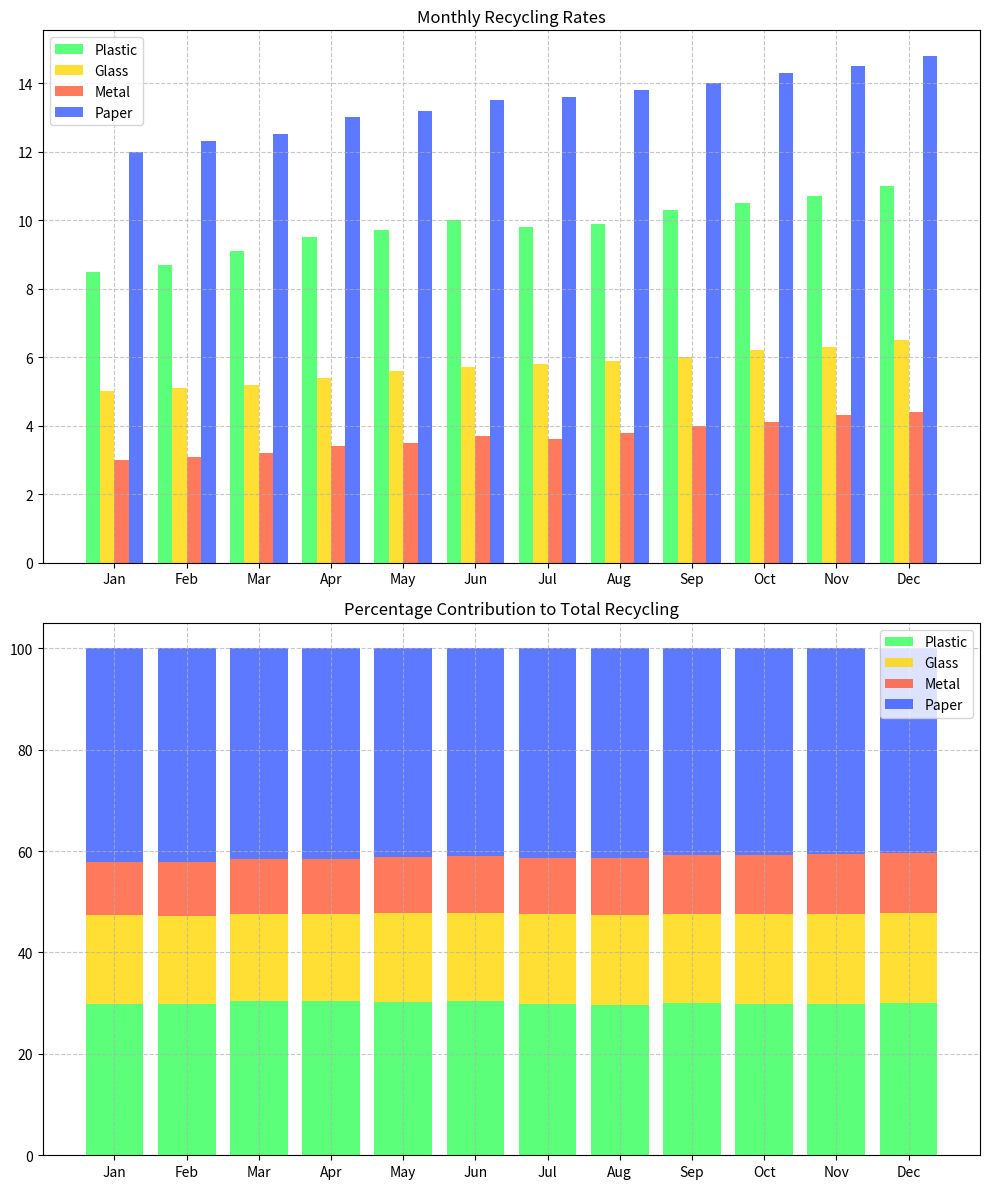

Here is the Python script that generated this plot:
import matplotlib.pyplot as plt
import numpy as np

months = ["Jan", "Feb", "Mar", "Apr", "May", "Jun", "Jul", "Aug", "Sep", "Oct", "Nov", "Dec"]

plastic_recycling = [8.5, 8.7, 9.1, 9.5, 9.7, 10.0, 9.8, 9.9, 10.3, 10.5, 10.7, 11.0]
glass_recycling = [5.0, 5.1, 5.2, 5.4, 5.6, 5.7, 5.8, 5.9, 6.0, 6.2, 6.3, 6.5]
metal_recycling = [3.0, 3.1, 3.2, 3.4, 3.5, 3.7, 3.6, 3.8, 4.0, 4.1, 4.3, 4.4]
paper_recycling = [12.0, 12.3, 12.5, 13.0, 13.2, 13.5, 13.6, 13.8, 14.0, 14.3, 14.5, 14.8]

fig, ax = plt.subplots(nrows=2, ncols=1, figsize=(10, 12))  # Changed to 2 rows and 1 column

bar_width = 0.2
x_indexes = np.arange(len(months))

# Grouped bar chart for monthly recycling rates
ax[0].bar(x_indexes - 1.5 * bar_width, plastic_recycling, width=bar_width, color='#33FF57', alpha=0.8, label='Plastic')
ax[0].bar(x_indexes - 0.5 * bar_width, glass_recycling, width=bar_width, color='#FFD700', alpha=0.8, label='Glass')
ax[0].bar(x_indexes + 0.5 * bar_width, metal_recycling, width=bar_width, color='#FF5733', alpha=0.8, label='Metal')
ax[0].bar(x_indexes + 1.5 * bar_width, paper_recycling, width=bar_width, color='#3357FF', alpha=0.8, label='Paper')

ax[0].set_xticks(x_indexes)
ax[0].set_xticklabels(months)
ax[0].set_title('Monthly Recycling Rates')
ax[0].legend()
ax[0].grid(True, linestyle='--', alpha=0.7)

# Stacked bar chart for percentage contributions
total_recycling = np.array(plastic_recycling) + np.array(glass_recycling) + np.array(metal_recycling) + np.array(paper_recycling)
plastic_percentage = (np.array(plastic_recycling) / total_recycling) * 100
glass_percentage = (np.array(glass_recycling) / total_recycling) * 100
metal_percentage = (np.array(metal_recycling) / total_recycling) * 100
paper_percentage = (np.array(paper_recycling) / total_recycling) * 100

ax[1].bar(months, plastic_percentage, color='#33FF57', alpha=0.8, label='Plastic')
ax[1].bar(months, glass_percentage, bottom=plastic_percentage, color='#FFD700', alpha=0.8, label='Glass')
ax[1].bar(months, metal_percentage, bottom=plastic_percentage + glass_percentage, color='#FF5733', alpha=0.8, label='Metal')
ax[1].bar(months, paper_percentage, bottom=plastic_percentage + glass_percentage + metal_percentage, color='#3357FF', alpha=0.8, label='Paper')

ax[1].set_xticks(x_indexes)
ax[1].set_xticklabels(months)
ax[1].set_title('Percentage Contribution to Total Recycling')
ax[1].legend()
ax[1].grid(True, linestyle='--', alpha=0.7)

plt.tight_layout()
plt.show()
